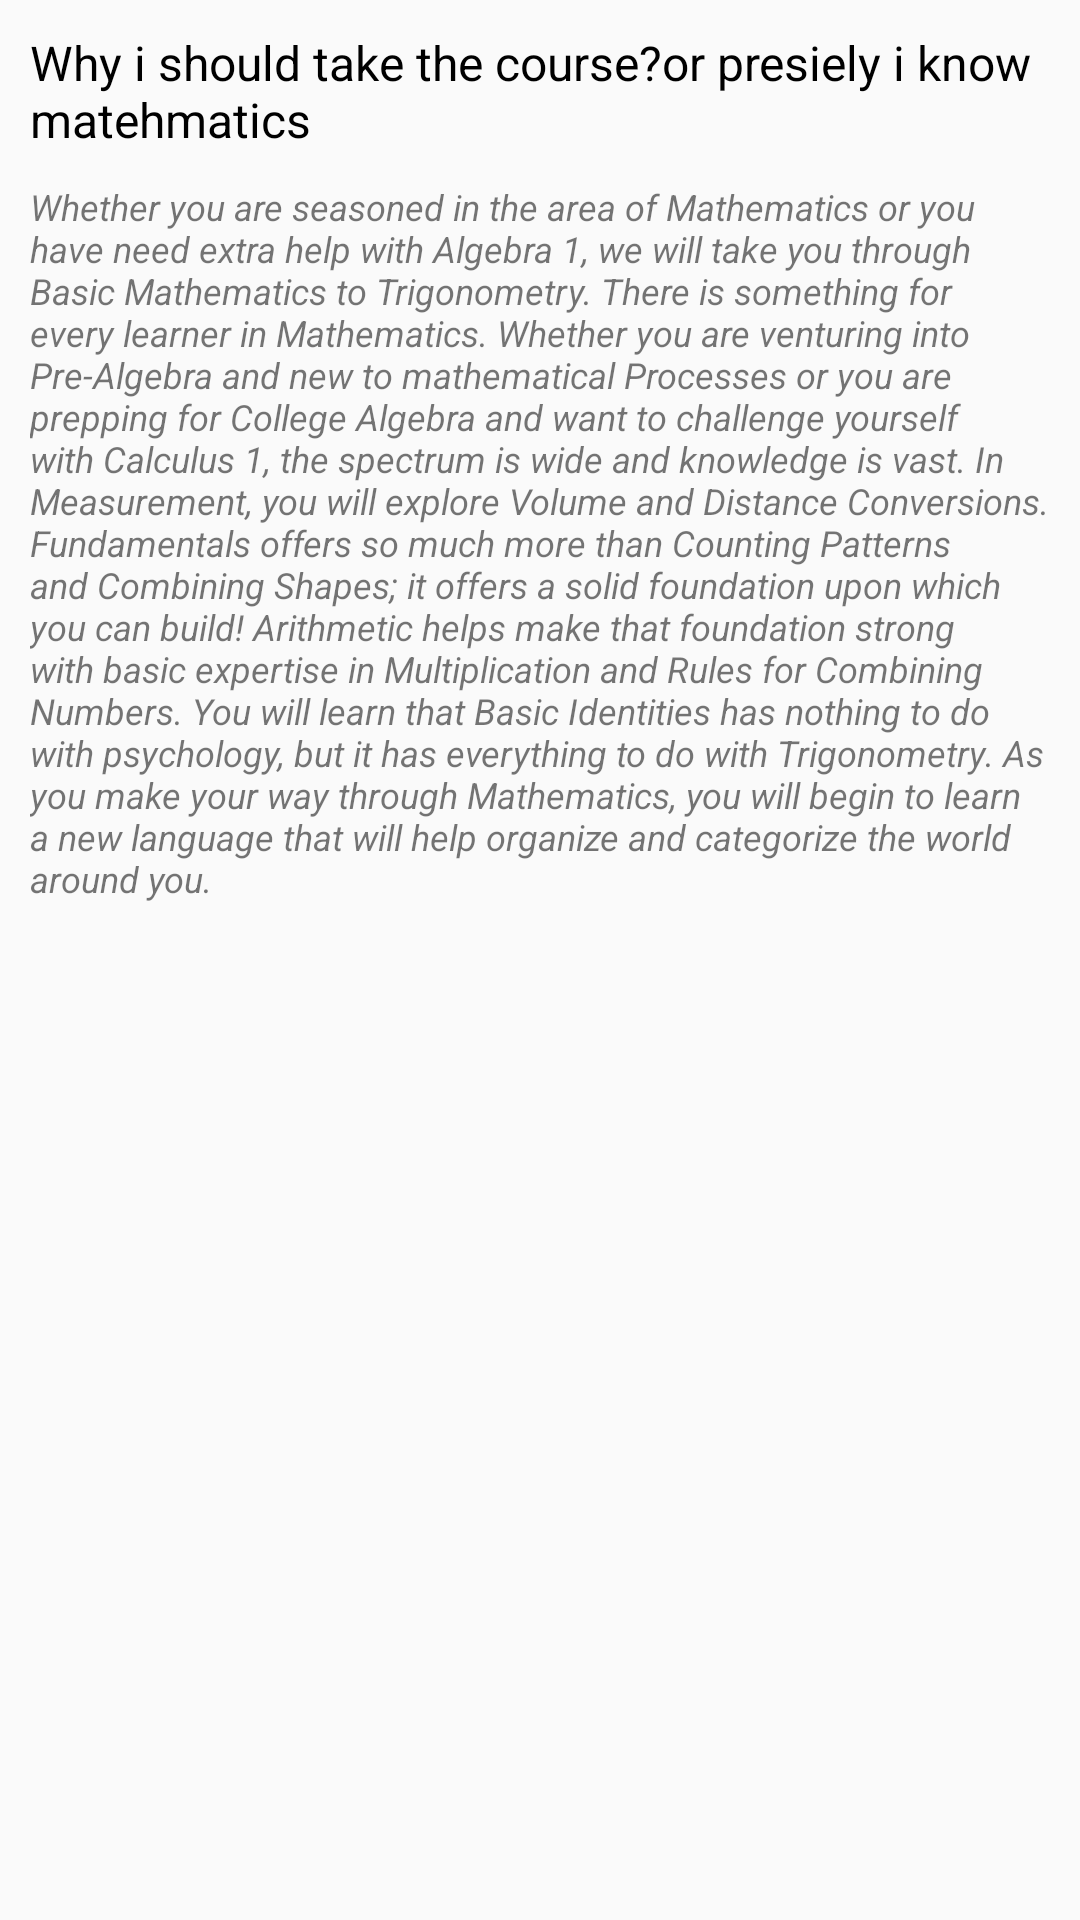

Produce the Android XML layout that renders to this screen, including the resource entries it uses.
<!-- AndroidManifest.xml: application theme AppTheme -->
<!-- res/layout/social_layout.xml -->
<?xml version="1.0" encoding="utf-8"?>

<RelativeLayout xmlns:android="http://schemas.android.com/apk/res/android"
    android:orientation="vertical" android:layout_width="match_parent"
    android:layout_height="match_parent"
    android:padding="10dp"
    android:gravity="left"
    >

    <TextView
        android:layout_width="match_parent"
        android:layout_height="wrap_content"
        android:textSize="16sp"
        android:gravity="left"
        android:id="@+id/textView"
        android:layout_centerHorizontal="true"
        android:textColor="@color/black"
        android:text="Why i should take the course?or presiely i know matehmatics"/>

    <TextView
        android:layout_width="wrap_content"
        android:layout_height="wrap_content"
        android:gravity="left"
        android:autoLink="web"
        android:textSize="12sp"
        android:layout_marginTop="10dp"
        android:layout_centerHorizontal="true"
        android:text="Whether you are seasoned in the area of Mathematics or you have need extra help with Algebra 1, we will take you through Basic Mathematics to Trigonometry. There is something for every learner in Mathematics. Whether you are venturing into Pre-Algebra and new to mathematical Processes or you are prepping for College Algebra and want to challenge yourself with Calculus 1, the spectrum is wide and knowledge is vast. In Measurement, you will explore Volume and Distance Conversions. Fundamentals offers so much more than Counting Patterns and Combining Shapes; it offers a solid foundation upon which you can build! Arithmetic helps make that foundation strong with basic expertise in Multiplication and Rules for Combining Numbers. You will learn that Basic Identities has nothing to do with psychology, but it has everything to do with Trigonometry. As you make your way through Mathematics, you will begin to learn a new language that will help organize and categorize the world around you."
        android:layout_below="@+id/textView"
        android:textStyle="italic"/>

</RelativeLayout>
<!-- resources referenced by this layout -->
<resources>
  <color name="black">#000</color>
  <style name="AppTheme" parent="Theme.AppCompat.Light.NoActionBar">
          
          <item name="colorPrimary">@color/primary_500</item>
          <item name="colorPrimaryDark">@color/primary_700</item>
      </style>
  <color name="primary_500">#42B273</color>
  <color name="primary_700">#2A7149</color>
</resources>
